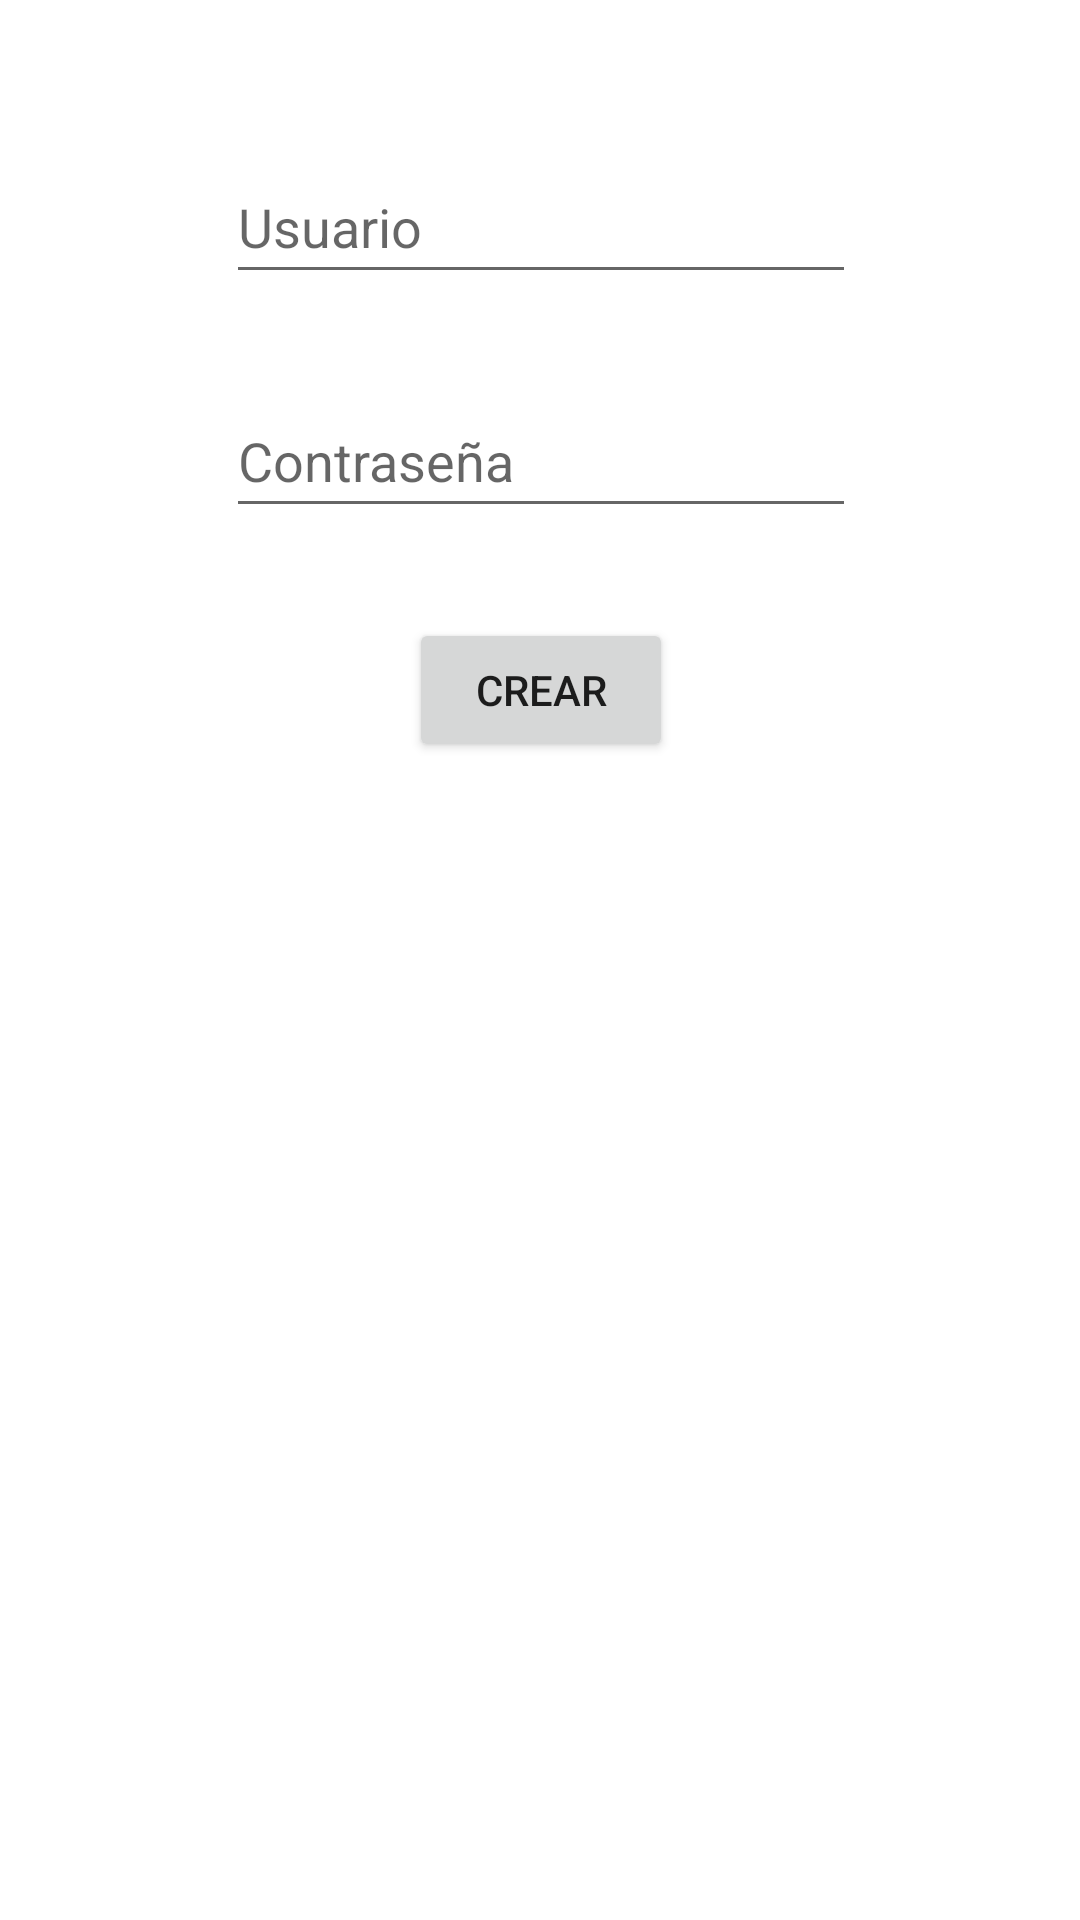

Produce the Android XML layout that renders to this screen, including the resource entries it uses.
<!-- AndroidManifest.xml: application theme Theme.DeportesApp -->
<!-- res/layout/activity_register.xml -->
<?xml version="1.0" encoding="utf-8"?>
<androidx.constraintlayout.widget.ConstraintLayout xmlns:android="http://schemas.android.com/apk/res/android"
    xmlns:app="http://schemas.android.com/apk/res-auto"
    xmlns:tools="http://schemas.android.com/tools"
    android:layout_width="match_parent"
    android:layout_height="match_parent">

    <EditText
        android:id="@+id/textNewUser"
        android:layout_width="wrap_content"
        android:layout_height="wrap_content"
        android:layout_marginTop="50dp"
        android:ems="10"
        android:inputType="textPersonName"
        android:minHeight="48dp"
        android:hint="Usuario"
        app:layout_constraintEnd_toEndOf="parent"
        app:layout_constraintHorizontal_bias="0.502"
        app:layout_constraintStart_toStartOf="parent"
        app:layout_constraintTop_toTopOf="parent" />

    <EditText
        android:id="@+id/textNewPass"
        android:layout_width="wrap_content"
        android:layout_height="wrap_content"
        android:layout_marginTop="30dp"
        android:ems="10"
        android:inputType="textPersonName"
        android:minHeight="48dp"
        android:hint="Contraseña"
        app:layout_constraintEnd_toEndOf="@+id/textNewUser"
        app:layout_constraintStart_toStartOf="@+id/textNewUser"
        app:layout_constraintTop_toBottomOf="@+id/textNewUser" />

    <Button
        android:id="@+id/botonCrear"
        android:layout_width="wrap_content"
        android:layout_height="wrap_content"
        android:layout_marginTop="30dp"
        android:text="Crear"
        app:layout_constraintEnd_toEndOf="@+id/textNewPass"
        app:layout_constraintStart_toStartOf="@+id/textNewPass"
        app:layout_constraintTop_toBottomOf="@+id/textNewPass" />
</androidx.constraintlayout.widget.ConstraintLayout>
<!-- resources referenced by this layout -->
<resources>
  <style name="Theme.DeportesApp" parent="Theme.MaterialComponents.DayNight.DarkActionBar">
          
          <item name="colorPrimary">@color/purple_500</item>
          <item name="colorPrimaryVariant">@color/purple_700</item>
          <item name="colorOnPrimary">@color/white</item>
          
          <item name="colorSecondary">@color/teal_200</item>
          <item name="colorSecondaryVariant">@color/teal_700</item>
          <item name="colorOnSecondary">@color/black</item>
          
          <item name="android:statusBarColor" tools:targetApi="l">?attr/colorPrimaryVariant</item>
          
      </style>
  <!-- not gathered from this repository: default colours our renderer supplied (Android Studio template values) -->
  <color name="purple_500">#FF6200EE</color>
  <color name="purple_700">#FF3700B3</color>
  <color name="teal_200">#FF03DAC5</color>
  <color name="teal_700">#FF018786</color>
  <color name="black">#FF000000</color>
  <color name="white">#FFFFFFFF</color>
</resources>
